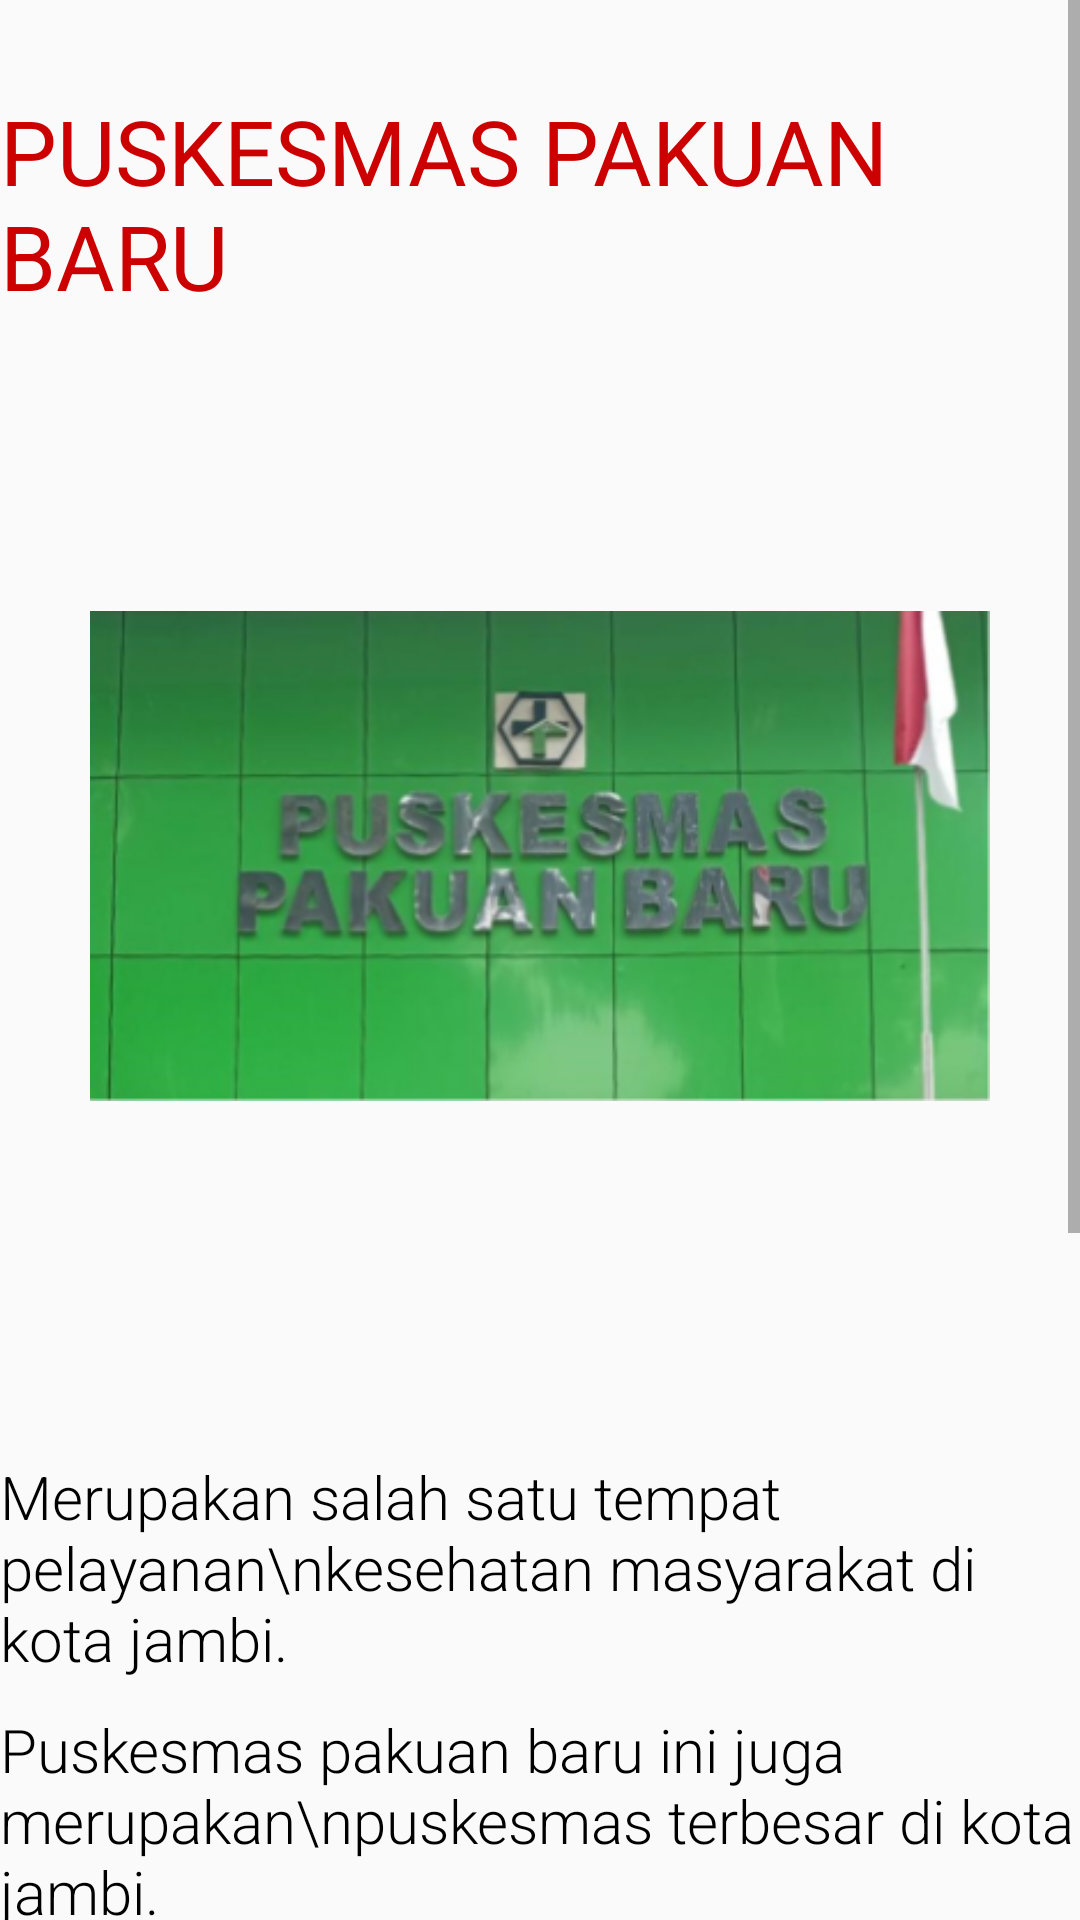

Write the Android layout XML for this screen, with the resource values it uses.
<!-- AndroidManifest.xml: application theme AppTheme -->
<!-- res/layout/activity_aboutus.xml -->
<?xml version="1.0" encoding="utf-8"?>
<ScrollView xmlns:android="http://schemas.android.com/apk/res/android"
    xmlns:app="http://schemas.android.com/apk/res-auto"
    xmlns:tools="http://schemas.android.com/tools"
    android:layout_width="match_parent"
    android:layout_height="match_parent"
    android:background="@color/antiquewhite2_background"
    tools:context=".aboutus">

    <LinearLayout
        android:layout_width="match_parent"
        android:layout_height="wrap_content"
        android:orientation="vertical" >

        <TextView
            android:layout_width="wrap_content"
            android:layout_height="wrap_content"
            android:text="Puskesmas Pakuan Baru "
            android:textAllCaps="true"
            android:textSize="30sp"
            android:textColor="@android:color/holo_red_dark"
            android:layout_marginTop="30sp"
            android:layout_marginBottom="30sp"
            android:layout_gravity="center"/>

        <ImageView
            android:layout_width="300dp"
            android:layout_height="300dp"
            android:src="@drawable/mage_2019_12_09_at_19_40_15"
            android:layout_gravity="center"/>

        <TextView
            android:text="Merupakan salah satu tempat pelayanan\nkesehatan masyarakat di kota jambi."
            style="@style/ForTextStyle"
            android:layout_gravity="center"
            android:layout_marginTop="50dp"/>

        <TextView
            android:text="Puskesmas pakuan baru ini juga merupakan\npuskesmas terbesar di kota jambi."
            style="@style/ForTextStyle"
            android:layout_gravity="center"/>

        <TextView
            android:text="Puskesmas yang memiliki layanan IGD\nsehingga tidak hanya melayani pasien\nrawat jalan saja."
            style="@style/ForTextStyle"
            android:layout_gravity="center"/>

        <Button
            android:layout_width="wrap_content"
            android:layout_height="wrap_content"
            android:onClick="MainActivity"
            android:text="back"
            android:textAlignment="center"
            android:layout_gravity="center"
            android:layout_marginTop="220dp"/>
    </LinearLayout>
</ScrollView>
<!-- resources referenced by this layout -->
<resources>
  <!-- drawable mage_2019_12_09_at_19_40_15: png bitmap (drawable, 126798 bytes) -->
  <style name="ForTextStyle">
      <item name="android:layout_width">wrap_content</item>
      <item name="android:layout_height">wrap_content</item>
      <item name="android:textSize">20sp</item>
      <item name="android:fontFamily">sans-serif-light</item>
      <item name="android:textColor">#000000</item>
      <item name="android:layout_marginTop">10sp</item>
      </style>
  <style name="AppTheme" parent="Theme.AppCompat.Light.DarkActionBar">
          
          <item name="colorPrimary">@color/colorPrimary</item>
          <item name="colorPrimaryDark">@color/colorPrimaryDark</item>
          <item name="colorAccent">@color/colorAccent</item>
      </style>
  <!-- not gathered from this repository: default colours our renderer supplied (Android Studio template values) -->
  <color name="colorPrimary">#FF6200EE</color>
  <color name="colorPrimaryDark">#FF3700B3</color>
  <color name="colorAccent">#FF03DAC5</color>
</resources>
